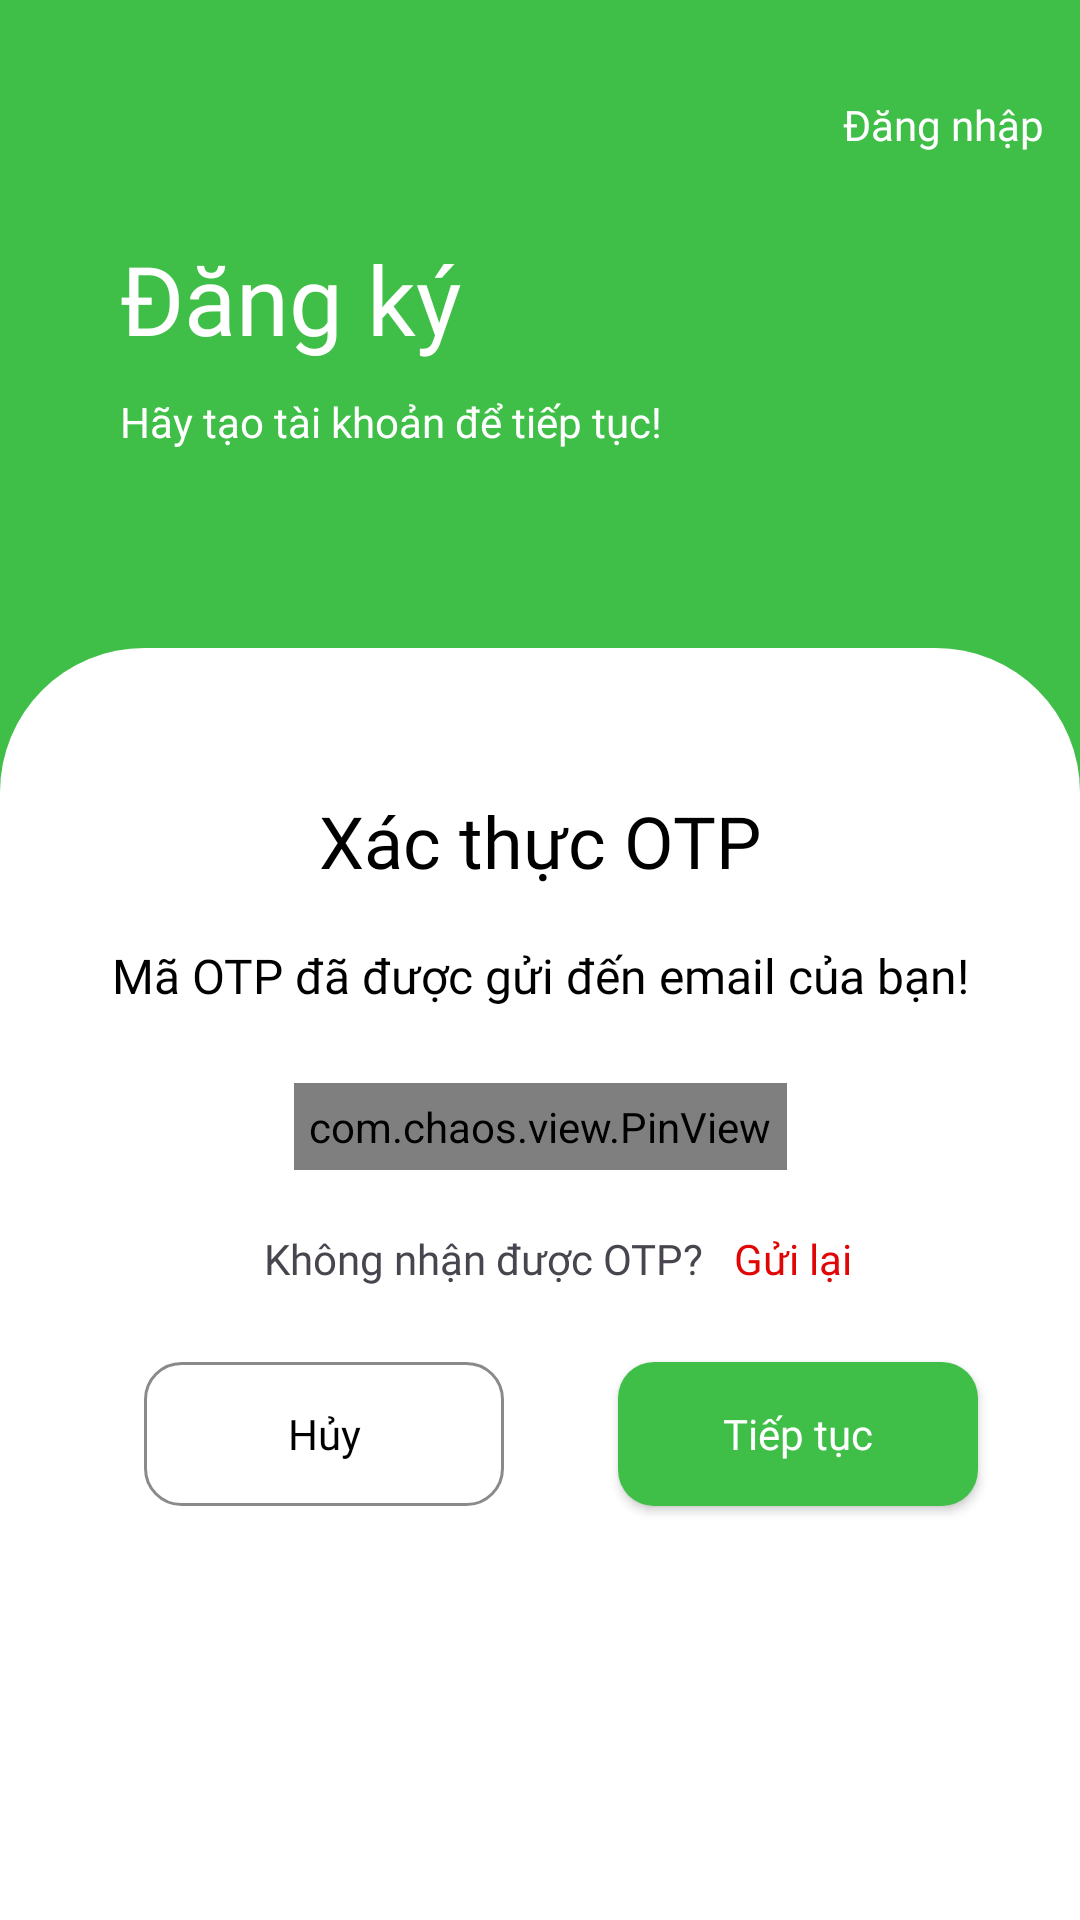

Here is an Android app screen rendered from its layout file. Give the layout XML and the strings, colors and styles it references.
<!-- AndroidManifest.xml: application theme Theme.Book -->
<!-- res/layout/otp.xml -->
<?xml version="1.0" encoding="utf-8"?>
<androidx.constraintlayout.widget.ConstraintLayout xmlns:android="http://schemas.android.com/apk/res/android"
    xmlns:app="http://schemas.android.com/apk/res-auto"
    xmlns:tools="http://schemas.android.com/tools"
    android:id="@+id/otp"
    android:layout_width="match_parent"
    android:layout_height="match_parent"
    android:background="@color/green"
    tools:context=".activities.RegisterActivity">

    
    <View
        android:id="@+id/registerHeader"
        android:layout_width="0dp"
        android:layout_height="184dp"
        android:layout_marginTop="32dp"
        app:layout_constraintEnd_toEndOf="parent"
        app:layout_constraintHorizontal_bias="0.0"
        app:layout_constraintStart_toStartOf="parent"
        app:layout_constraintTop_toTopOf="parent" />

    <ImageView
        android:id="@+id/ivReturn"
        android:layout_width="24dp"
        android:layout_height="24dp"
        android:layout_marginStart="12dp"
        android:contentDescription="@string/back"
        android:src="@drawable/ic_arrow_back_ios_24px"
        app:layout_constraintStart_toStartOf="parent"
        app:layout_constraintTop_toTopOf="@id/registerHeader"
        app:tint="@color/white" />

    <TextView
        android:id="@+id/tbtnLogin"
        android:layout_width="wrap_content"
        android:layout_height="wrap_content"
        android:layout_marginEnd="12dp"
        android:text="@string/login"
        android:fontFamily="@font/quicksand_medium"
        android:textColor="@color/white"
        android:textSize="14sp"
        app:layout_constraintEnd_toEndOf="parent"
        app:layout_constraintTop_toTopOf="@id/registerHeader" />

    
    <TextView
        android:id="@+id/tvTitle"
        android:layout_width="wrap_content"
        android:layout_height="wrap_content"
        android:layout_marginStart="40dp"
        android:layout_marginTop="22dp"
        android:text="@string/signup"
        android:textColor="@android:color/white"
        android:textSize="32sp"
        android:fontFamily="@font/quicksand_bold"
        app:layout_constraintStart_toStartOf="parent"
        app:layout_constraintTop_toBottomOf="@id/ivReturn" />

    
    <TextView
        android:id="@+id/tvSubtitle"
        android:layout_width="wrap_content"
        android:layout_height="wrap_content"
        android:layout_marginStart="40dp"
        android:layout_marginTop="10dp"
        android:text="@string/subSignup"
        android:fontFamily="@font/quicksand_medium"
        android:textColor="@android:color/white"
        android:textSize="14sp"
        app:layout_constraintStart_toStartOf="parent"
        app:layout_constraintTop_toBottomOf="@id/tvTitle" />

    
    <androidx.constraintlayout.widget.ConstraintLayout
        android:id="@+id/registerForm"
        android:layout_width="0dp"
        android:layout_height="710dp"
        android:background="@drawable/rounded_top_bg"
        android:backgroundTint="@color/white"
        android:paddingHorizontal="24dp"
        android:paddingTop="48dp"
        android:paddingBottom="90dp"
        app:layout_constraintEnd_toEndOf="parent"
        app:layout_constraintHorizontal_bias="0.0"
        app:layout_constraintStart_toStartOf="parent"
        app:layout_constraintTop_toBottomOf="@id/registerHeader">

        <TextView
            android:id="@+id/tvTitleOTP"
            android:layout_width="wrap_content"
            android:layout_height="wrap_content"
            android:layout_marginTop="35dp"
            android:paddingBottom="10dp"
            android:text="@string/confirmOTP"
            android:textColor="@android:color/black"
            android:textSize="24sp"
            android:fontFamily="@font/quicksand_bold"
            app:layout_constraintEnd_toEndOf="parent"
            app:layout_constraintStart_toStartOf="parent"
            tools:ignore="MissingConstraints" />

        

        
        <TextView
            android:id="@+id/tvSubtitleOTP"
            android:layout_width="wrap_content"
            android:layout_height="wrap_content"
            android:layout_marginTop="8dp"
            android:text="@string/OTPsent"
            android:textColor="@android:color/black"
            android:textSize="16sp"
            android:gravity="center"
            android:fontFamily="@font/quicksand_medium"
            app:layout_constraintEnd_toEndOf="parent"
            app:layout_constraintStart_toStartOf="parent"
            app:layout_constraintTop_toBottomOf="@id/tvTitleOTP" />

        <com.chaos.view.PinView
            android:id="@+id/firstPinView"
            style="@style/PinWidget.PinView"
            android:layout_width="wrap_content"
            android:layout_height="wrap_content"
            android:cursorVisible="true"
            android:hint="Hint."
            android:inputType="text"
            android:padding="@dimen/common_padding"
            android:textColor="@drawable/text_colors"
            android:textSize="18sp"
            android:fontFamily="@font/quicksand_bold"
            app:cursorColor="@color/line_selected"
            app:cursorWidth="2dp"
            app:hideLineWhenFilled="true"
            app:itemCount="4"
            app:itemHeight="48dp"
            app:itemRadius="4dp"
            app:itemSpacing="20dp"
            app:itemWidth="48dp"
            app:lineColor="@drawable/line_colors"
            app:lineWidth="2dp"
            app:viewType="rectangle"
            tools:layout_editor_absoluteX="48dp"
            tools:layout_editor_absoluteY="189dp"
            app:layout_constraintTop_toBottomOf="@id/tvSubtitleOTP"
            app:layout_constraintStart_toStartOf="parent"
            app:layout_constraintEnd_toEndOf="parent"
            android:layout_marginTop="25dp" />

        <TextView
            android:id="@+id/tvQAResendOTP"
            android:layout_width="wrap_content"
            android:layout_height="wrap_content"
            android:layout_marginStart="64dp"
            android:layout_marginTop="20dp"
            android:text="@string/noreceiveOTP"
            android:fontFamily="@font/quicksand_regular"
            android:textSize="14sp"
            app:layout_constraintStart_toStartOf="parent"
            app:layout_constraintTop_toBottomOf="@id/firstPinView" />

        <TextView
            android:id="@+id/tvResendOTP"
            style="@style/Button.NoDefault"
            android:layout_width="wrap_content"
            android:layout_height="wrap_content"
            android:layout_marginStart="10dp"
            android:layout_marginTop="20dp"
            android:padding="0dp"
            android:text="@string/resend"
            android:fontFamily="@font/quicksand_bold"
            android:textColor="@color/red"
            android:textSize="14sp"
            app:layout_constraintEnd_toEndOf="parent"
            app:layout_constraintHorizontal_bias="0.0"
            app:layout_constraintStart_toEndOf="@id/tvQAResendOTP"
            app:layout_constraintTop_toBottomOf="@id/firstPinView" />

        <Button
            android:id="@+id/btnCancel"
            style="@style/Button.NoDefault"
            android:layout_width="120dp"
            android:layout_height="48dp"
            android:layout_marginStart="24dp"
            android:layout_marginTop="25dp"
            android:background="@drawable/button_border"
            android:text="@string/cancel"
            android:fontFamily="@font/quicksand_bold"
            android:textColor="@android:color/black"
            app:layout_constraintStart_toStartOf="parent"
            app:layout_constraintTop_toBottomOf="@id/tvQAResendOTP" />

        <Button
            android:id="@+id/btnContinue"
            style="@style/Button.NoDefault"
            android:layout_width="120dp"
            android:layout_height="48dp"
            android:layout_marginTop="25dp"
            android:background="@drawable/btn_fill"
            android:backgroundTint="@color/green"
            android:text="@string/next"
            android:fontFamily="@font/quicksand_bold"
            android:textColor="@android:color/white"
            app:layout_constraintEnd_toEndOf="parent"
            app:layout_constraintHorizontal_bias="0.789"
            app:layout_constraintStart_toEndOf="@id/btnCancel"
            app:layout_constraintTop_toBottomOf="@id/tvResendOTP" />

        <TextView
            android:id="@+id/tvMore"
            android:layout_width="wrap_content"
            android:layout_height="wrap_content"
            android:gravity="center"
            android:paddingBottom="2dp"
            android:text="@string/policy"
            android:textColor="@android:color/black"
            android:fontFamily="@font/quicksand_regular"
            android:textSize="14sp"
            app:layout_constraintBottom_toBottomOf="parent"
            app:layout_constraintStart_toStartOf="parent" />

    </androidx.constraintlayout.widget.ConstraintLayout>
</androidx.constraintlayout.widget.ConstraintLayout>
<!-- resources referenced by this layout -->
<resources>
  <color name="green">#3FBF48</color>
  <color name="line_selected">#E91E63</color>
  <color name="red">#E10606</color>
  <color name="white">#FFFFFFFF</color>
  <dimen name="common_padding">5dp</dimen>
  <!-- drawable btn_fill (drawable) -->
  <shape xmlns:android="http://schemas.android.com/apk/res/android"
      android:shape="rectangle">
      <solid android:color="@color/black" />   
      <corners android:radius="12dp" />    
  </shape>
  <!-- drawable button_border (drawable) -->
  <?xml version="1.0" encoding="utf-8"?>
  <shape xmlns:android="http://schemas.android.com/apk/res/android"
      android:shape="rectangle">
      <solid android:color="@android:color/transparent" />
      <stroke
          android:width="1dp"
          android:color="#8A8A8A" />
      <corners android:radius="12dp" />
  </shape>
  <!-- drawable rounded_top_bg (drawable) -->
  <shape xmlns:android="http://schemas.android.com/apk/res/android">
      <solid android:color="@color/white" />
      <corners
          android:topLeftRadius="48dp"
          android:topRightRadius="48dp"
          android:bottomLeftRadius="0dp"
          android:bottomRightRadius="0dp" />
  </shape>
  <string name="OTPsent">Mã OTP đã được gửi đến email của bạn!</string>
  <string name="back">back</string>
  <string name="cancel">Hủy</string>
  <string name="confirmOTP">Xác thực OTP</string>
  <string name="login">Đăng nhập</string>
  <string name="next">Tiếp tục</string>
  <string name="noreceiveOTP">Không nhận được OTP?</string>
  <string name="policy">Bằng việc đăng nhập hoặc đăng ký, bạn đồng ý với Điều khoản và Chính sách bảo mật của chúng tôi</string>
  <string name="resend">Gửi lại</string>
  <string name="signup">Đăng ký</string>
  <string name="subSignup">Hãy tạo tài khoản để tiếp tục!</string>
  <style name="Button.NoDefault" parent="@android:style/Widget">
          <item name="background">@null</item>
          <item name="backgroundTint">@null</item>
          <item name="elevation">0dp</item>
          <item name="minHeight">0dp</item>
          <item name="minWidth">0dp</item>
          <item name="strokeWidth">0dp</item>
  
          <item name="textAllCaps">false</item>
      </style>
  <style name="PinWidget.PinView" parent="Widget.AppCompat.EditText">
          <item name="android:background">@null</item>
          <item name="android:minHeight">0dp</item>
          <item name="android:maxLines">1</item>
          <item name="android:textCursorDrawable">@drawable/pv_invisible_image</item>
          <item name="android:textSelectHandle">@drawable/pv_invisible_image</item>
          <item name="android:textSelectHandleLeft">@drawable/pv_invisible_image</item>
          <item name="android:textSelectHandleRight">@drawable/pv_invisible_image</item>
      </style>
  <style name="Theme.Book" parent="Base.Theme.Book" />
  <color name="black">#FF000000</color>
  <style name="Base.Theme.Book" parent="Theme.Material3.DayNight.NoActionBar">
          <item name="colorPrimary">@color/black</item>
          <item name="colorSecondary">@color/white</item>
          <item name="colorPrimaryContainer">@color/light_dark</item>
      </style>
  <color name="light_dark">#DEDEDE</color>
</resources>
